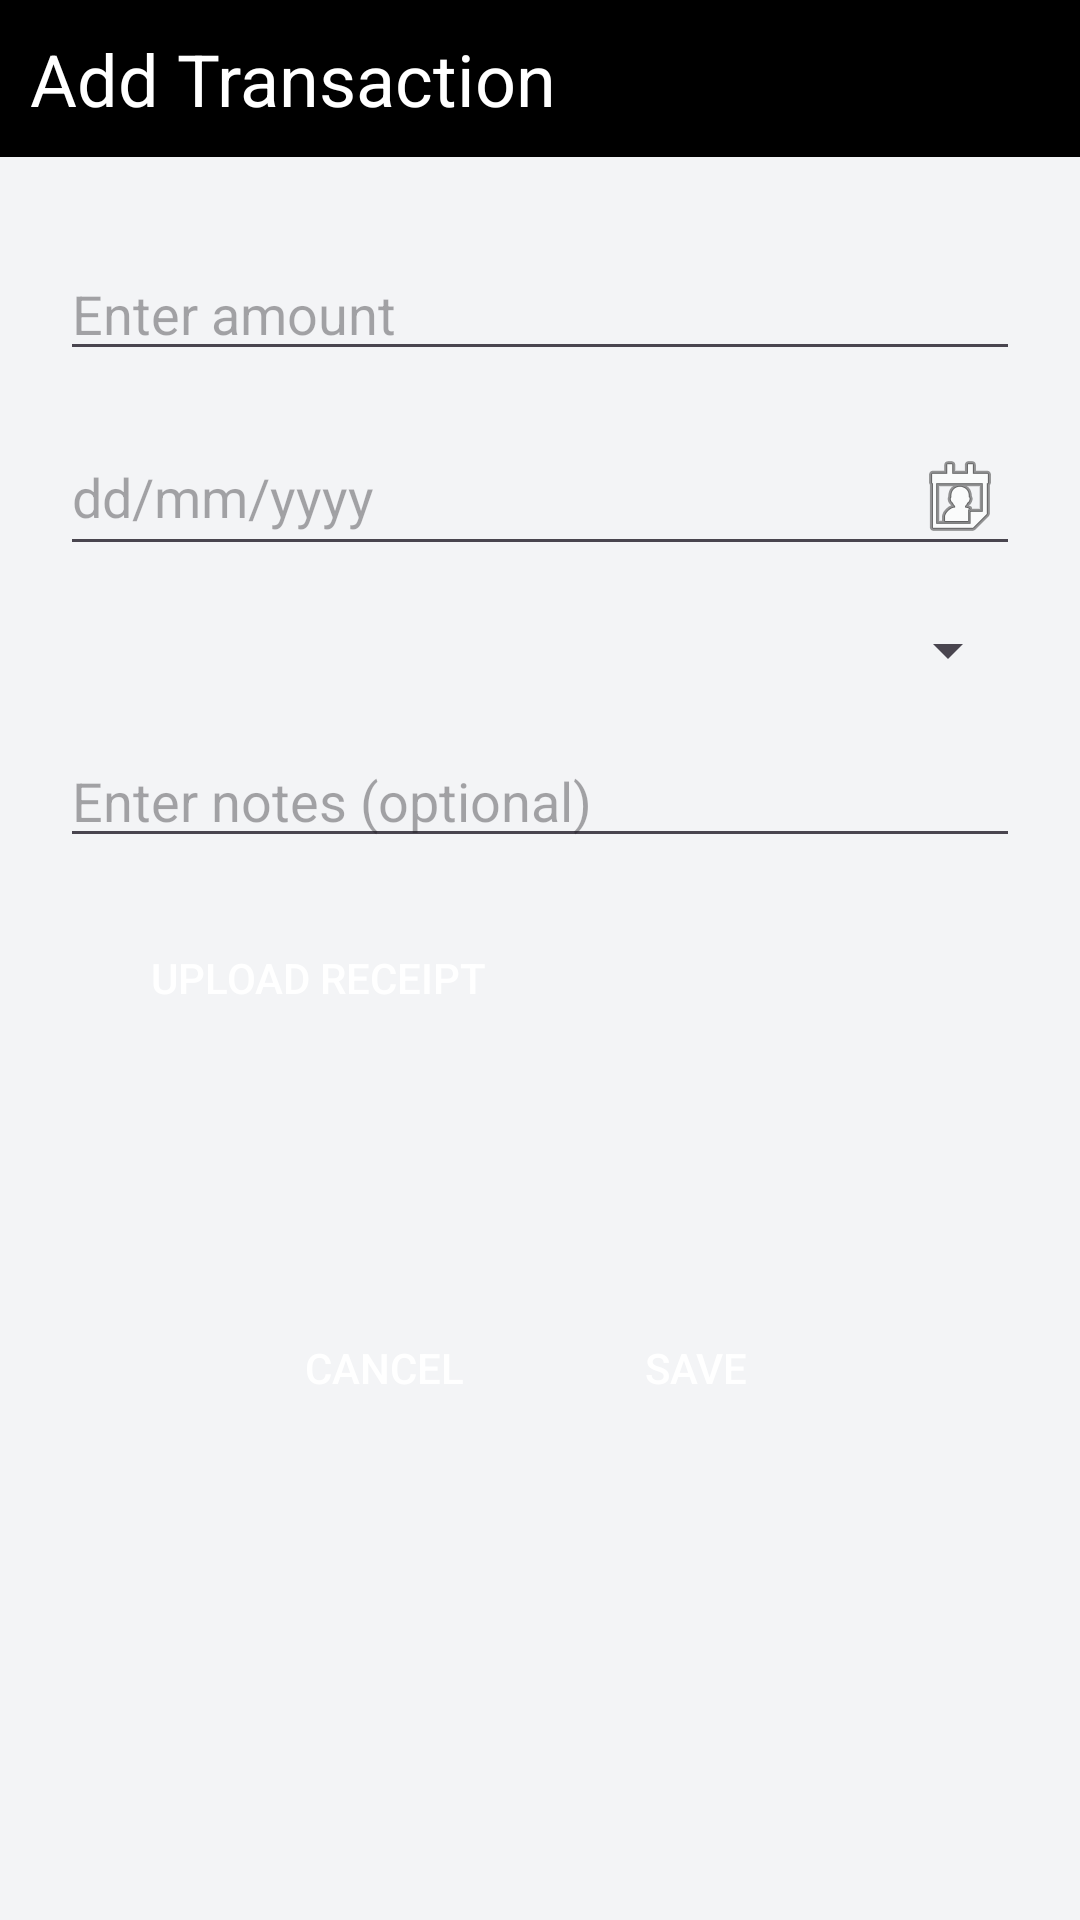

Reconstruct the res/layout file that produces this screen, plus the resources it refers to.
<!-- AndroidManifest.xml: application theme Theme.ExpenseMaster -->
<!-- res/layout/activity_add_transaction.xml -->
<?xml version="1.0" encoding="utf-8"?>
<ScrollView xmlns:android="http://schemas.android.com/apk/res/android"
    android:layout_width="match_parent"
    android:background="#f3f4f6"
    android:layout_height="match_parent"
    >

    <LinearLayout
        android:layout_width="match_parent"
        android:layout_height="wrap_content"
        android:orientation="vertical">

        <TextView
            android:id="@+id/title_text"
            android:layout_width="match_parent"
            android:layout_height="wrap_content"
            android:layout_alignParentTop="true"
            android:text="Add Transaction"
            android:textSize="24sp"
            android:textColor="#FFFFFF"
            android:background="#000000"
            android:layout_marginBottom="30dp"
            android:padding="10dp"/>

        <EditText
            android:id="@+id/amount_edit_text"
            android:layout_width="match_parent"
            android:layout_height="wrap_content"
            android:hint="Enter amount"
            android:layout_marginStart="20dp"
            android:layout_marginEnd="20dp"
            android:inputType="numberDecimal"
            android:layout_marginBottom="16dp"/>

        <EditText
            android:id="@+id/date_edit_text"
            android:layout_width="match_parent"
            android:layout_height="wrap_content"
            android:hint="dd/mm/yyyy"
            android:layout_marginStart="20dp"
            android:layout_marginEnd="20dp"
            android:inputType="date"
            android:drawableEnd="@android:drawable/ic_menu_my_calendar"
            android:layout_marginBottom="16dp"/>

        <Spinner
            android:id="@+id/category_spinner"
            android:layout_width="match_parent"
            android:layout_height="wrap_content"
            android:layout_marginStart="20dp"
            android:layout_marginEnd="20dp"
            android:layout_marginBottom="16dp"/>

        <EditText
            android:id="@+id/notes_edit_text"
            android:layout_width="match_parent"
            android:layout_height="wrap_content"
            android:layout_marginStart="20dp"
            android:layout_marginEnd="20dp"
            android:hint="Enter notes (optional)"
            android:inputType="textMultiLine"
            android:layout_marginBottom="16dp"/>

        <androidx.appcompat.widget.AppCompatButton
            android:id="@+id/upload_receipt_button"
            android:layout_width="wrap_content"
            android:layout_marginStart="20dp"
            android:textColor="@color/white"
            android:paddingLeft="30dp"
            android:paddingEnd="30dp"
            android:layout_marginEnd="20dp"
            android:background="@drawable/bg_btn_black"
            android:layout_height="wrap_content"
            android:text="Upload Receipt"
            android:layout_marginBottom="32dp"/>

        <LinearLayout
            android:layout_width="match_parent"
            android:layout_height="wrap_content"
            android:orientation="horizontal"
            android:layout_marginTop="50dp"
            android:gravity="center">

            <androidx.appcompat.widget.AppCompatButton
                android:id="@+id/cancel_button"
                android:layout_width="wrap_content"
                android:layout_height="wrap_content"
                android:textColor="@color/white"
                android:background="@drawable/bg_btn_black"
                android:text="Cancel"
                android:layout_marginEnd="16dp"/>

            <androidx.appcompat.widget.AppCompatButton
                android:id="@+id/save_button"
                android:layout_width="wrap_content"
                android:textColor="@color/white"
                android:background="@drawable/bg_btn_black"
                android:layout_height="wrap_content"
                android:text="Save"/>
        </LinearLayout>

    </LinearLayout>
</ScrollView>
<!-- resources referenced by this layout -->
<resources>
  <style name="Theme.ExpenseMaster" parent="Base.Theme.ExpenseMaster" />
  <style name="Base.Theme.ExpenseMaster" parent="Theme.Material3.DayNight.NoActionBar">
          
           <item name="colorPrimary">@color/black</item>
      </style>
  <!-- not gathered from this repository: default colours our renderer supplied (Android Studio template values) -->
  <color name="black">#FF000000</color>
  <color name="white">#FFFFFFFF</color>
</resources>
